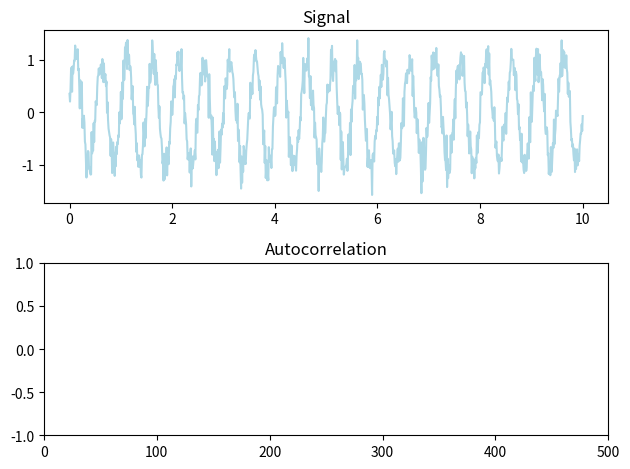

The matplotlib source for this figure:
import numpy as np
import matplotlib.pyplot as plt
from matplotlib.animation import FuncAnimation

# 信号を生成する関数
def create_signal(t, freq=1, amplitude=1, phase=0, noise_level=0):
    signal = amplitude * np.sin(2 * np.pi * freq * t + phase)
    noise = noise_level * np.random.normal(0, 1, len(t))
    return signal + noise

# 自己相関関数
def autocorrelation(signal, lag):
    n = len(signal)
    mean = np.mean(signal)
    signal1 = signal[lag:] - mean
    signal2 = signal[:n - lag] - mean
    return np.sum(signal1 * signal2) / ((n - lag) * np.std(signal) ** 2)

# サンプルデータ生成
np.random.seed(0)
t = np.linspace(0, 10, 1000)
signal = create_signal(t, freq=2, amplitude=1, phase=0, noise_level=0.2)

# アニメーションの初期設定
fig, (ax1, ax2) = plt.subplots(2, 1)
line1, = ax1.plot(t, signal, color='lightblue')  # 止まっている信号のグラフを青色に設定
line2, = ax2.plot([], [])
ax1.set_title("Signal")
ax2.set_title("Autocorrelation")
ax2.set_xlim(0, len(t) // 2)
ax2.set_ylim(-1, 1)
lags = np.arange(0, len(t) // 2)

# アニメーション更新関数
def update(frame):
    shifted_signal = np.roll(signal, -frame)
    line1.set_ydata(shifted_signal)
    line1.set_color('blue')  # ずらしている信号のグラフを赤色に設定
    autocorr = [autocorrelation(shifted_signal, lag) for lag in lags[: frame + 1]]
    line2.set_data(lags[: frame + 1], autocorr)
    return line1, line2,

# アニメーション作成
ani = FuncAnimation(fig, update, frames=len(t) // 2, interval=20, blit=True, init_func=lambda: (line1, line2))

# タイトルが重ならないように調整
plt.tight_layout()

plt.show()
